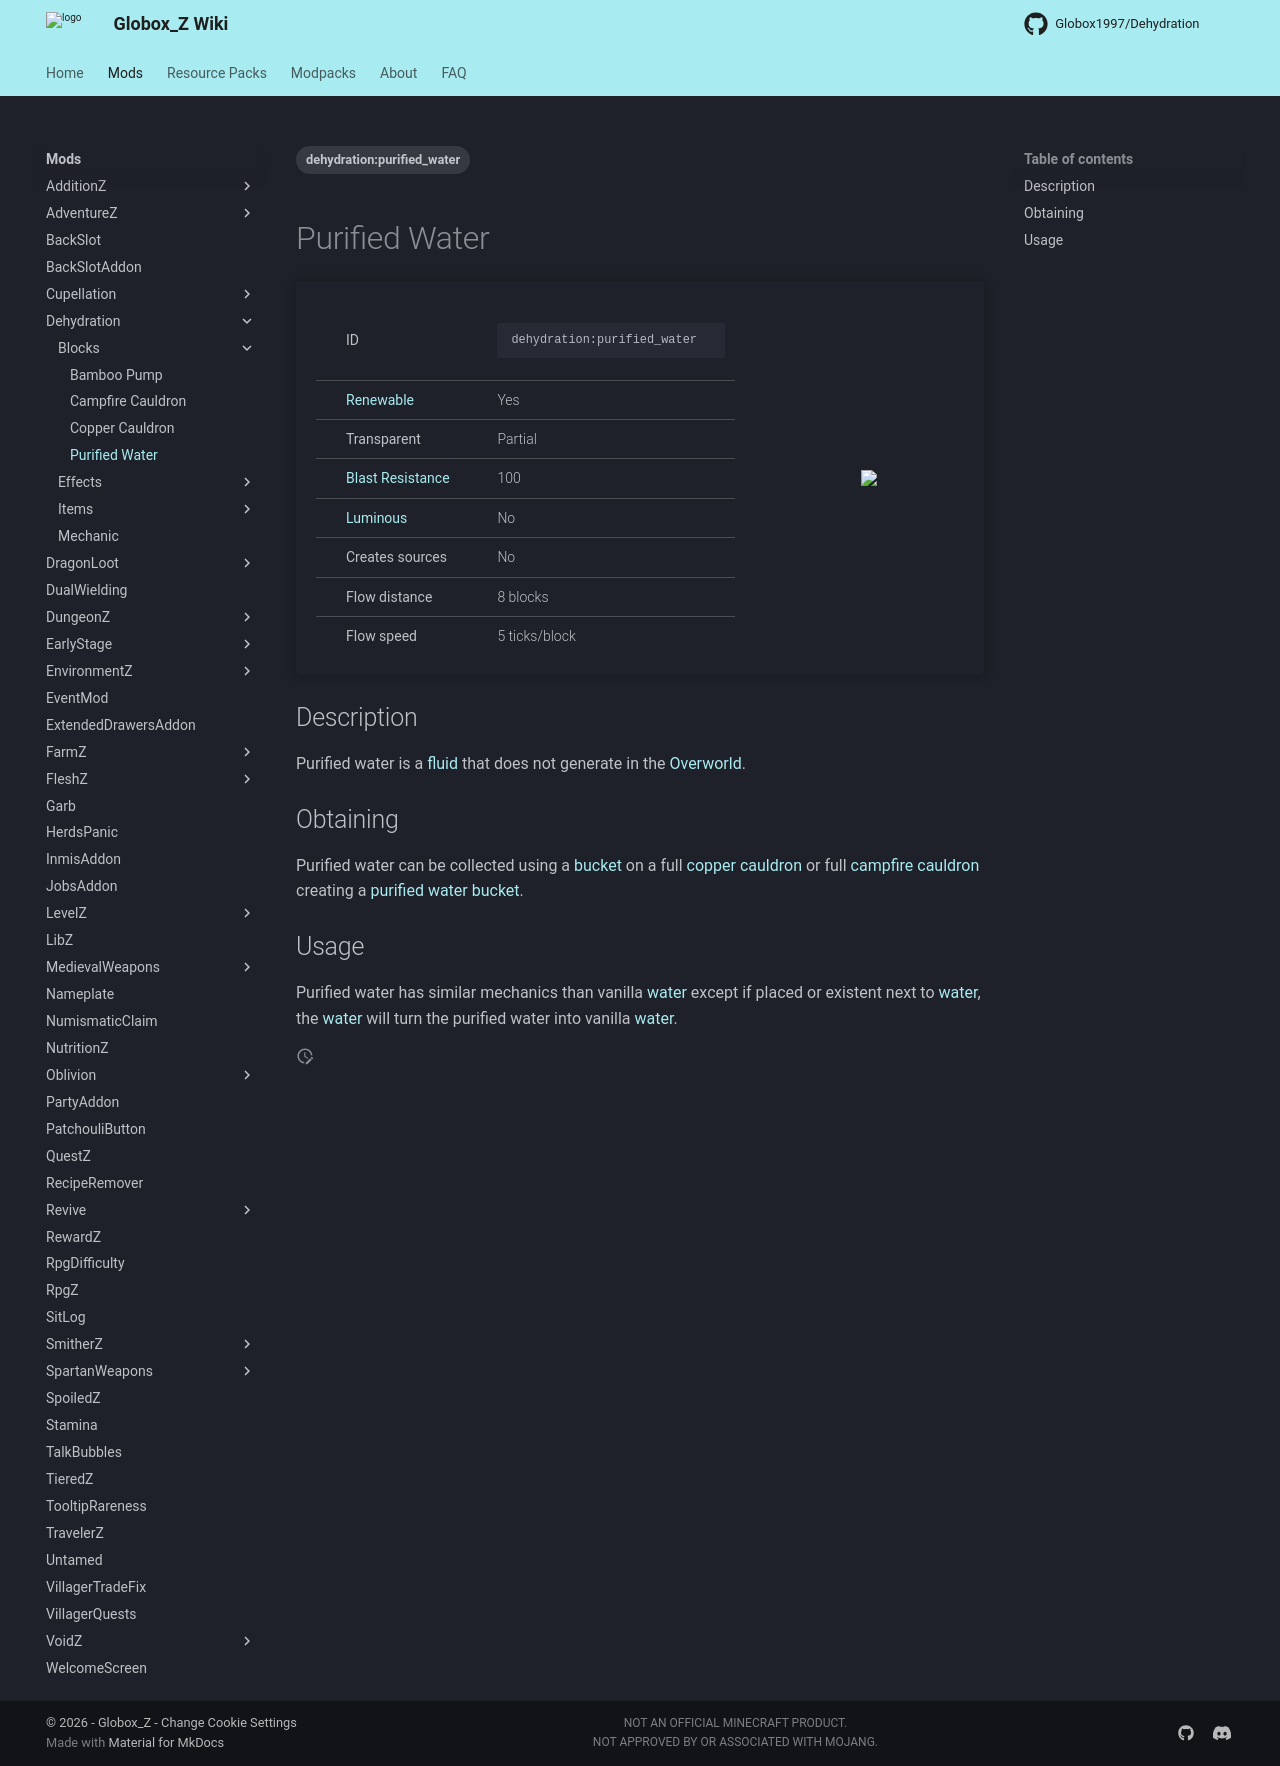

repository: Globox1997/wiki · page: mods/Dehydration/Blocks/Purified_Water/index.html · generator: mkdocs

---
title: Purified Water
project: dehydration
summary: dehydration block purified water
tags:
    - dehydration:purified_water
---
# Purified Water
<div class="main_table">
<div class="left_main_table">
<table class="left_table">
    <tbody>
        <tr>
            <td class="first-column">ID</td>
            <td class="second-column">
            ```
            dehydration:purified_water
            ```
            </td>
        </tr>
        <tr id="linear-top">
            <td class="first-column"><a href="https://minecraft.wiki/w/Renewable_resource" target="_blank">Renewable</a></td>
            <td class="second-column">Yes</td>
        </tr>
        <tr id="linear-top">
            <td class="first-column">Transparent</td>
            <td class="second-column">Partial</td>
        </tr>
        <tr id="linear-top">
            <td class="first-column"><a href="https://minecraft.wiki/w/Explosion#Blast_resistance" target="_blank">Blast Resistance</a></td>
            <td class="second-column">100</td>
        </tr>
        <tr id="linear-top">
            <td class="first-column"><a href="https://minecraft.wiki/w/Light" target="_blank">Luminous</a></td>
            <td class="second-column">No</td>
        </tr>
        <tr id="linear-top">
            <td class="first-column">Creates sources</td>
            <td class="second-column">No</td>
        </tr>
        <tr id="linear-top">
            <td class="first-column">Flow distance</td>
            <td class="second-column">8 blocks</td>
        </tr>
        <tr id="linear-top">
            <td class="first-column">Flow speed</td>
            <td class="second-column">5 ticks/block</td>
        </tr>
    </tbody>
</table>
</div>
    <img src="/wiki/assets/dehydration/blocks/purified_water.png" loading="lazy" class="right_img_table"/>
</div>

## Description
Purified water is a [fluid](https://minecraft.wiki/w/Fluid) that does not generate in the [Overworld](https://minecraft.wiki/w/Overworld).

## Obtaining
Purified water can be collected using a [bucket](https://minecraft.wiki/w/Bucket) on a full [copper cauldron](/wiki/mods/Dehydration/Blocks/Copper_Cauldron) or full [campfire cauldron](/wiki/mods/Dehydration/Blocks/Campfire_Cauldron) creating a [purified water bucket](/wiki/mods/Dehydration/Items/Purified_Water_Bucket).

## Usage
Purified water has similar mechanics than vanilla [water](https://minecraft.wiki/w/Water) except if placed or existent next to [water](https://minecraft.wiki/w/Water), the [water](https://minecraft.wiki/w/Water) will turn the purified water into vanilla [water](https://minecraft.wiki/w/Water).
